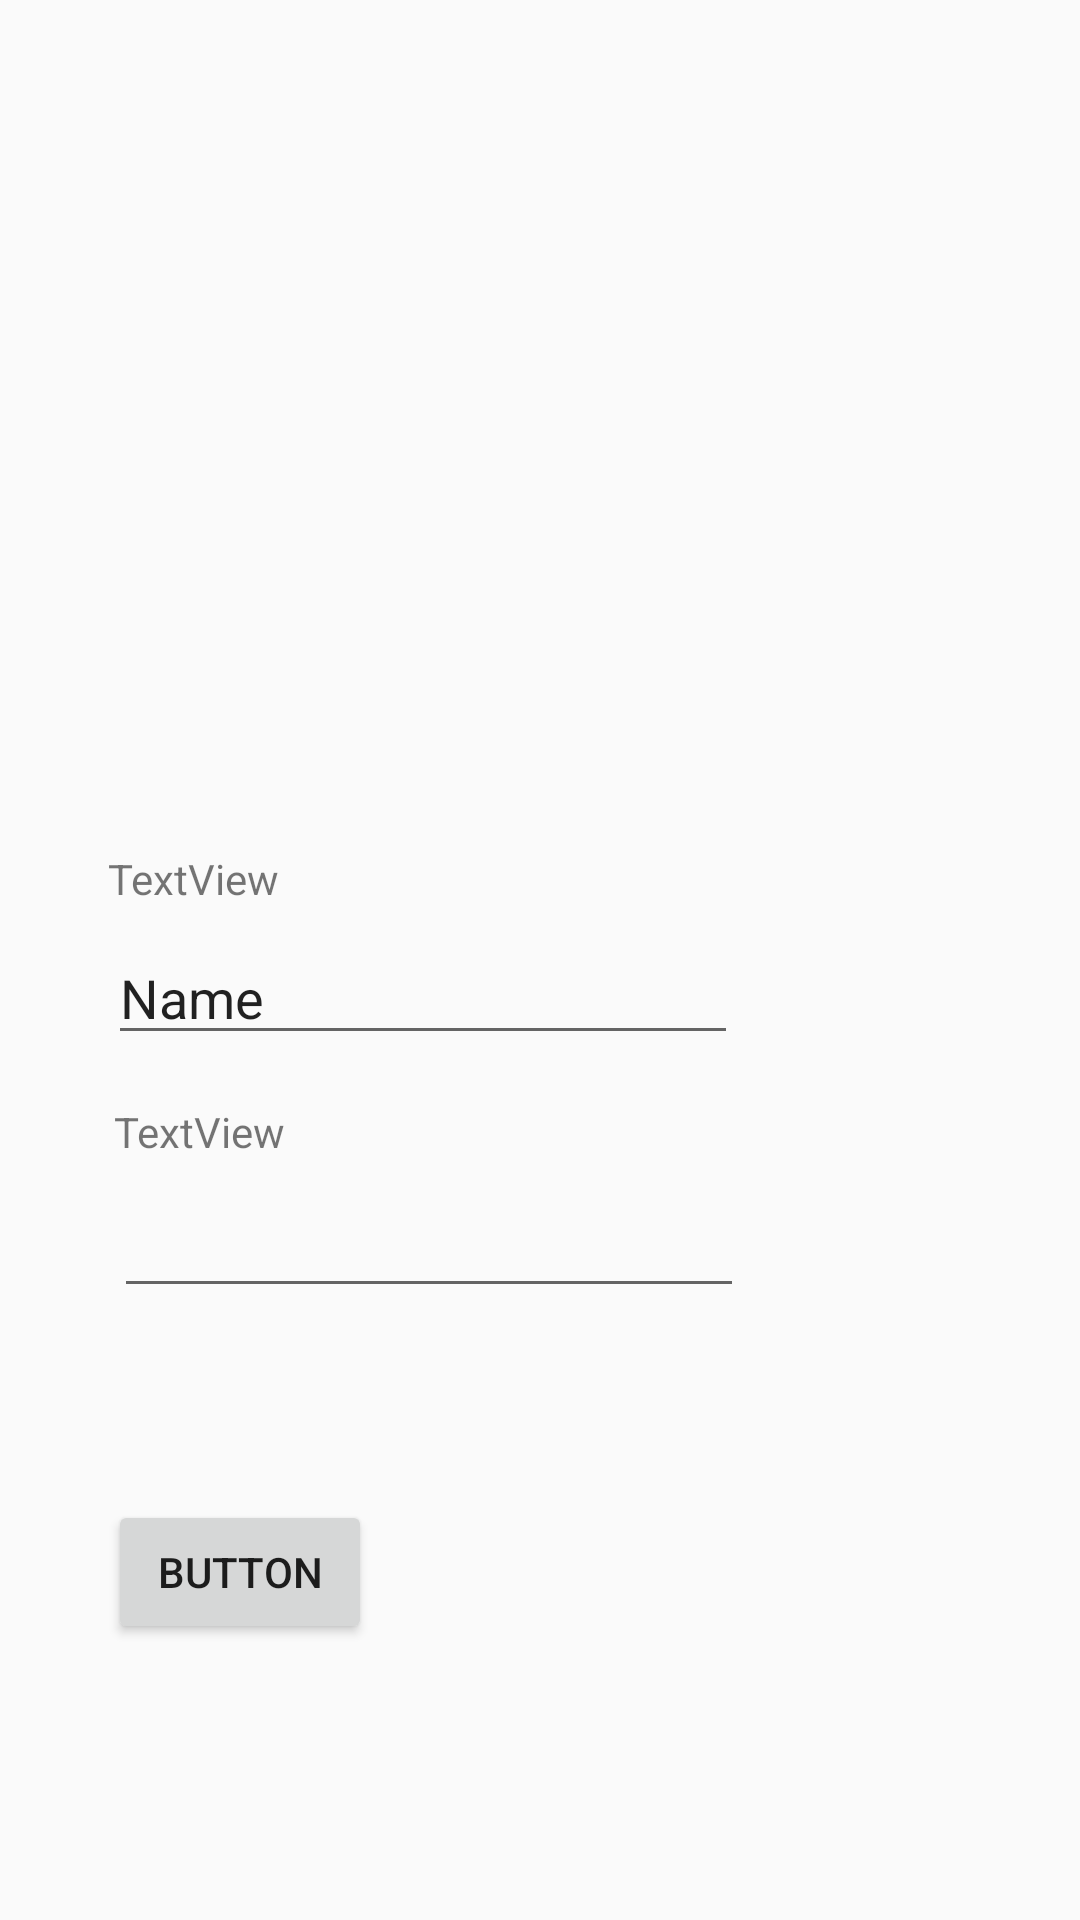

Here is an Android app screen rendered from its layout file. Give the layout XML and the strings, colors and styles it references.
<!-- AndroidManifest.xml: application theme Theme.AppCompat.DayNight.NoActionBar -->
<!-- res/layout/activity_login.xml -->
<?xml version="1.0" encoding="utf-8"?>
<androidx.constraintlayout.widget.ConstraintLayout xmlns:android="http://schemas.android.com/apk/res/android"
    xmlns:app="http://schemas.android.com/apk/res-auto"
    xmlns:tools="http://schemas.android.com/tools"
    android:layout_width="match_parent"
    android:layout_height="match_parent"
    tools:context=".Login">

    <TextView
        android:id="@+id/textView"
        android:layout_width="wrap_content"
        android:layout_height="wrap_content"
        android:layout_marginStart="36dp"
        android:layout_marginBottom="8dp"
        android:text="TextView"
        app:layout_constraintBottom_toTopOf="@+id/username"
        app:layout_constraintStart_toStartOf="parent" />

    <EditText
        android:id="@+id/username"
        android:layout_width="wrap_content"
        android:layout_height="wrap_content"
        android:layout_marginStart="36dp"
        android:layout_marginBottom="16dp"
        android:ems="10"
        android:inputType="text"
        android:text="Name"
        app:layout_constraintBottom_toTopOf="@+id/textView2"
        app:layout_constraintStart_toStartOf="parent" />

    <TextView
        android:id="@+id/textView2"
        android:layout_width="wrap_content"
        android:layout_height="wrap_content"
        android:layout_marginStart="38dp"
        android:layout_marginBottom="8dp"
        android:text="TextView"
        app:layout_constraintBottom_toTopOf="@+id/password"
        app:layout_constraintStart_toStartOf="parent" />

    <EditText
        android:id="@+id/password"
        android:layout_width="wrap_content"
        android:layout_height="wrap_content"
        android:layout_marginStart="38dp"
        android:layout_marginBottom="204dp"
        android:ems="10"
        android:inputType="textPassword"
        app:layout_constraintBottom_toBottomOf="parent"
        app:layout_constraintStart_toStartOf="parent" />

    <Button
        android:id="@+id/login"
        android:layout_width="wrap_content"
        android:layout_height="wrap_content"
        android:layout_marginStart="36dp"
        android:layout_marginBottom="92dp"
        android:text="Button"
        app:layout_constraintBottom_toBottomOf="parent"
        app:layout_constraintStart_toStartOf="parent" />
</androidx.constraintlayout.widget.ConstraintLayout>
<!-- resources referenced by this layout -->
<resources>

</resources>
